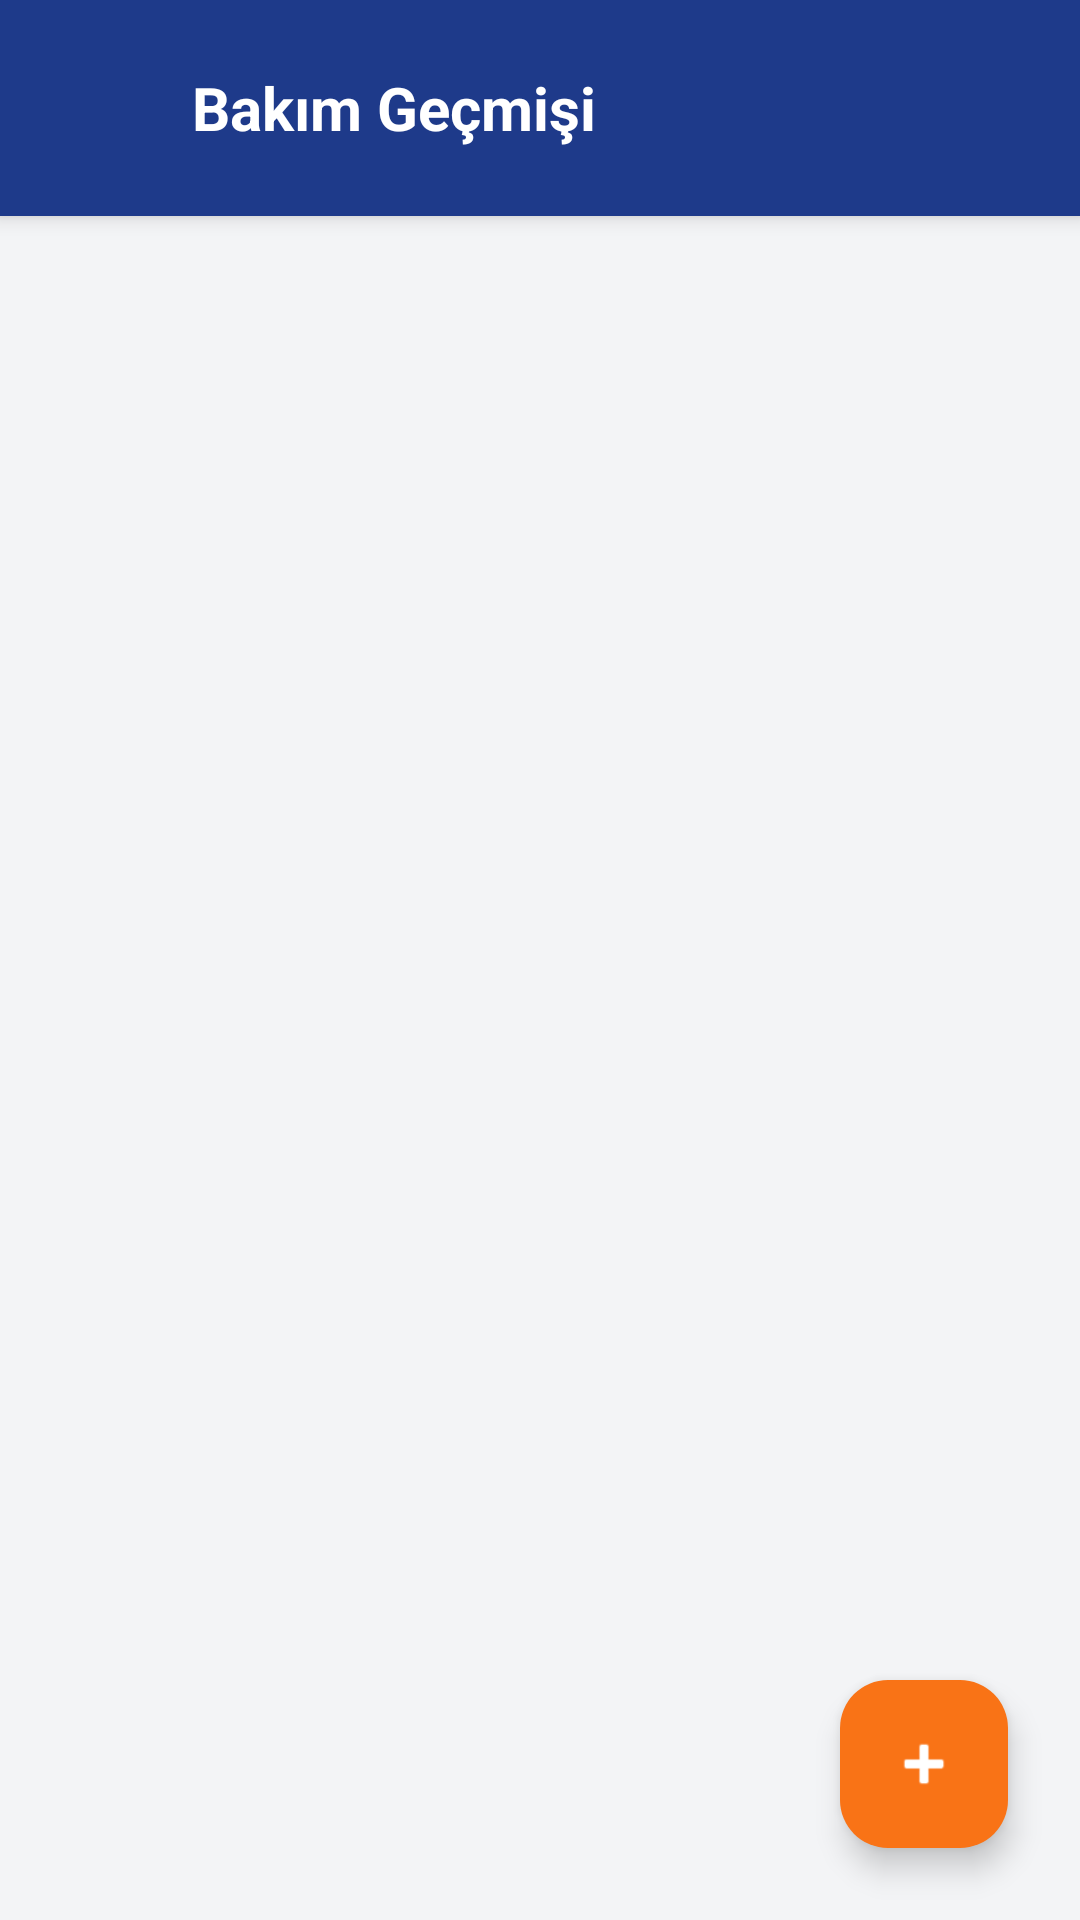

Layout XML and referenced resources for this Android screen:
<!-- AndroidManifest.xml: application theme Theme.Garajim -->
<!-- res/layout/activity_maintenance.xml -->
<?xml version="1.0" encoding="utf-8"?>
<LinearLayout xmlns:android="http://schemas.android.com/apk/res/android"
    xmlns:app="http://schemas.android.com/apk/res-auto"
    xmlns:tools="http://schemas.android.com/tools"
    android:layout_width="match_parent"
    android:layout_height="match_parent"
    android:orientation="vertical"
    android:background="@color/background_gray"
    tools:context=".MaintenanceActivity">

    <LinearLayout
        android:layout_width="match_parent"
        android:layout_height="wrap_content"
        android:orientation="horizontal"
        android:paddingVertical="20dp"
        android:paddingHorizontal="16dp"
        android:background="@color/garaj_blue"
        android:elevation="4dp"
        android:gravity="center_vertical">

        <ImageView
            android:id="@+id/btnBack"
            android:layout_width="32dp"
            android:layout_height="32dp"
            android:src="@drawable/ic_back"
            app:tint="@color/white"
            android:clickable="true"
            android:focusable="true"
            android:background="?selectableItemBackgroundBorderless"/>

        <TextView
            android:layout_width="wrap_content"
            android:layout_height="wrap_content"
            android:text="Bakım Geçmişi"
            android:textSize="20sp"
            android:textStyle="bold"
            android:textColor="@color/white"
            android:layout_marginStart="16dp"/>
    </LinearLayout>

    <androidx.recyclerview.widget.RecyclerView
        android:id="@+id/rvMaintenanceList"
        android:layout_width="match_parent"
        android:layout_height="0dp"
        android:layout_weight="1"
        android:clipToPadding="false"
        android:paddingTop="10dp"
        android:paddingBottom="80dp"/> <com.google.android.material.floatingactionbutton.FloatingActionButton
    android:id="@+id/fabAddMaintenance"
    android:layout_width="wrap_content"
    android:layout_height="wrap_content"
    android:layout_gravity="end"
    android:layout_margin="24dp"
    android:layout_marginTop="-24dp"
    android:src="@android:drawable/ic_input_add"
    app:backgroundTint="@color/garaj_orange"
    app:tint="@color/white"
    app:elevation="6dp"/>

</LinearLayout>
<!-- resources referenced by this layout -->
<resources>
  <color name="background_gray">#F3F4F6</color>
  <color name="garaj_blue">#1E3A8A</color>
  <color name="garaj_orange">#F97316</color>
  <color name="white">#FFFFFF</color>
  <style name="Theme.Garajim" parent="Base.Theme.Garajim" />
  <style name="Base.Theme.Garajim" parent="Theme.Material3.DayNight.NoActionBar">
          <item name="colorPrimary">@color/garaj_blue</item>
          <item name="colorOnPrimary">@color/white</item>
          <item name="colorSecondary">@color/garaj_orange</item>
          <item name="colorOnSecondary">@color/white</item>
  
          <item name="android:colorBackground">@color/background_gray</item>
  
          <item name="android:statusBarColor">@color/background_gray</item>
          <item name="android:windowLightStatusBar">true</item> </style>
</resources>
